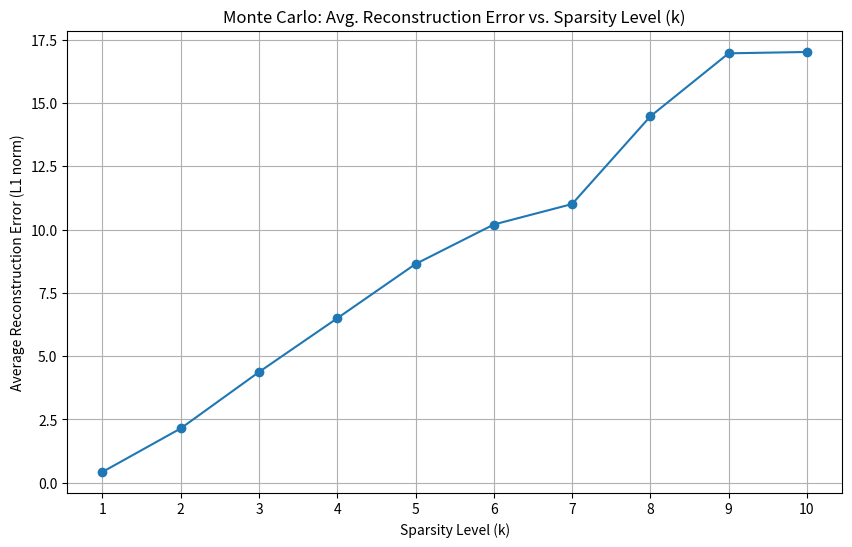

Python code for this plot:
import numpy as np
import matplotlib.pyplot as plt
from scipy.fftpack import dct, idct
from numpy.linalg import norm

def generate_sine_signal(n, k, freq=5, fs=100):
    t = np.arange(n) / fs
    sum_signal = np.zeros(n)
    for i in range(1, k + 1):
        freq = i * 5
        sum_signal += np.sin(2 * np.pi * freq * t)
    return sum_signal


def measurement(m, n):
    Psi = idct(np.eye(n), norm='ortho')
    Phi = np.random.randn(m, n)
    return Phi @ Psi

def omp(y, A, tol=1e-6):
    m, n = A.shape
    r = y.copy()
    idx_set = []
    x_hat = np.zeros(n)
    for _ in range(m):
        correlations = A.T @ r
        idx = np.argmax(np.abs(correlations))
        if idx not in idx_set:
            idx_set.append(idx)
        A_selected = A[:, idx_set]
        x_ls, _, _, _ = np.linalg.lstsq(A_selected, y, rcond=None)
        r = y - A_selected @ x_ls
    x_hat[idx_set] = x_ls
    return x_hat

def monte_carlo_trial(sampling_rate, k, n=128, m=80):
    x_time = generate_sine_signal(n, k, 5, sampling_rate)
    x_sparse = dct(x_time, norm='ortho')
    A = measurement(m, n)
    y = A @ x_sparse
    x_sparse_rec = omp(y, A)
    x_time_rec = idct(x_sparse_rec, norm='ortho')
    error = norm(x_time - x_time_rec, ord=2)
    return error
    

# ---- Monte Carlo Simulation and Plotting ----
num_trials = 50
k_values = np.arange(1, 11, 1)  # Sparsity levels
sampling_rate = 100


plt.figure(figsize=(10, 6))
avg_errors = []
for k in k_values:
    errors = []
    for _ in range(num_trials):
        errors.append(monte_carlo_trial(sampling_rate, k))
    avg_errors.append(np.mean(errors))  

plt.plot(k_values, avg_errors, marker='o')

plt.title("Monte Carlo: Avg. Reconstruction Error vs. Sparsity Level (k)")
plt.xlabel("Sparsity Level (k)")
plt.xticks(k_values)
plt.ylabel("Average Reconstruction Error (L1 norm)")
plt.grid(True)
plt.show()
